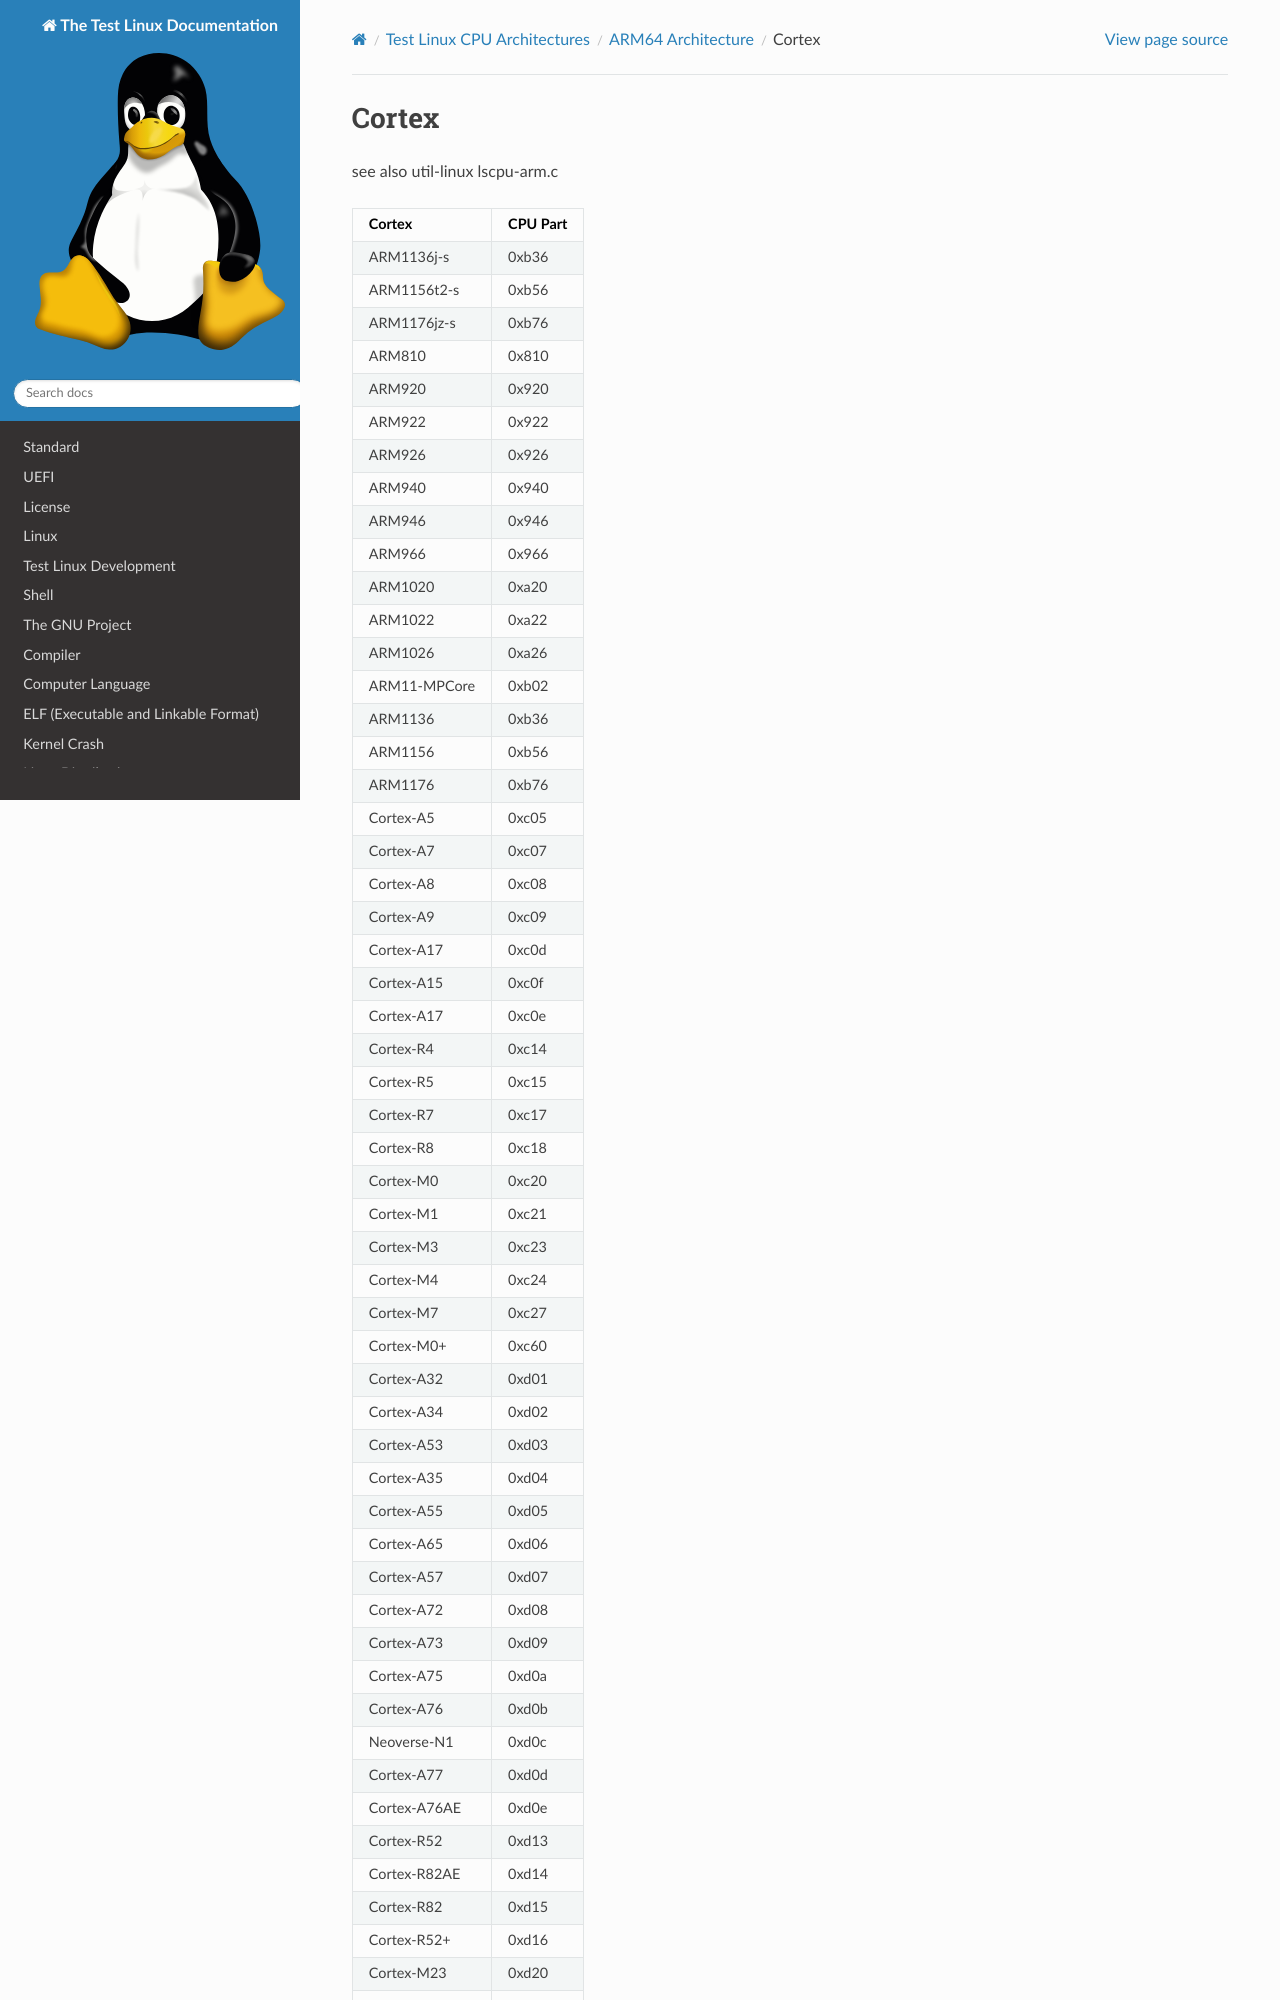

repository: Rtoax/test-linux · page: arch/arm64/cortex.html · generator: sphinx

Cortex
======

see also util-linux lscpu-arm.c

.. list-table::
   :header-rows: 1

   * - Cortex
     - CPU Part
   * - ARM1136j-s
     - 0xb36
   * - ARM1156t2-s
     - 0xb56
   * - ARM1176jz-s
     - 0xb76
   * - ARM810
     - 0x810
   * - ARM920
     - 0x920
   * - ARM922
     - 0x922
   * - ARM926
     - 0x926
   * - ARM940
     - 0x940
   * - ARM946
     - 0x946
   * - ARM966
     - 0x966
   * - ARM1020
     - 0xa20
   * - ARM1022
     - 0xa22
   * - ARM1026
     - 0xa26
   * - ARM11-MPCore
     - 0xb02
   * - ARM1136
     - 0xb36
   * - ARM1156
     - 0xb56
   * - ARM1176
     - 0xb76
   * - Cortex-A5
     - 0xc05
   * - Cortex-A7
     - 0xc07
   * - Cortex-A8
     - 0xc08
   * - Cortex-A9
     - 0xc09
   * - Cortex-A17
     - 0xc0d
   * - Cortex-A15
     - 0xc0f
   * - Cortex-A17
     - 0xc0e
   * - Cortex-R4
     - 0xc14
   * - Cortex-R5
     - 0xc15
   * - Cortex-R7
     - 0xc17
   * - Cortex-R8
     - 0xc18
   * - Cortex-M0
     - 0xc20
   * - Cortex-M1
     - 0xc21
   * - Cortex-M3
     - 0xc23
   * - Cortex-M4
     - 0xc24
   * - Cortex-M7
     - 0xc27
   * - Cortex-M0+
     - 0xc60
   * - Cortex-A32
     - 0xd01
   * - Cortex-A34
     - 0xd02
   * - Cortex-A53
     - 0xd03
   * - Cortex-A35
     - 0xd04
   * - Cortex-A55
     - 0xd05
   * - Cortex-A65
     - 0xd06
   * - Cortex-A57
     - 0xd07
   * - Cortex-A72
     - 0xd08
   * - Cortex-A73
     - 0xd09
   * - Cortex-A75
     - 0xd0a
   * - Cortex-A76
     - 0xd0b
   * - Neoverse-N1
     - 0xd0c
   * - Cortex-A77
     - 0xd0d
   * - Cortex-A76AE
     - 0xd0e
   * - Cortex-R52
     - 0xd13
   * - Cortex-R82AE
     - 0xd14
   * - Cortex-R82
     - 0xd15
   * - Cortex-R52+
     - 0xd16
   *
